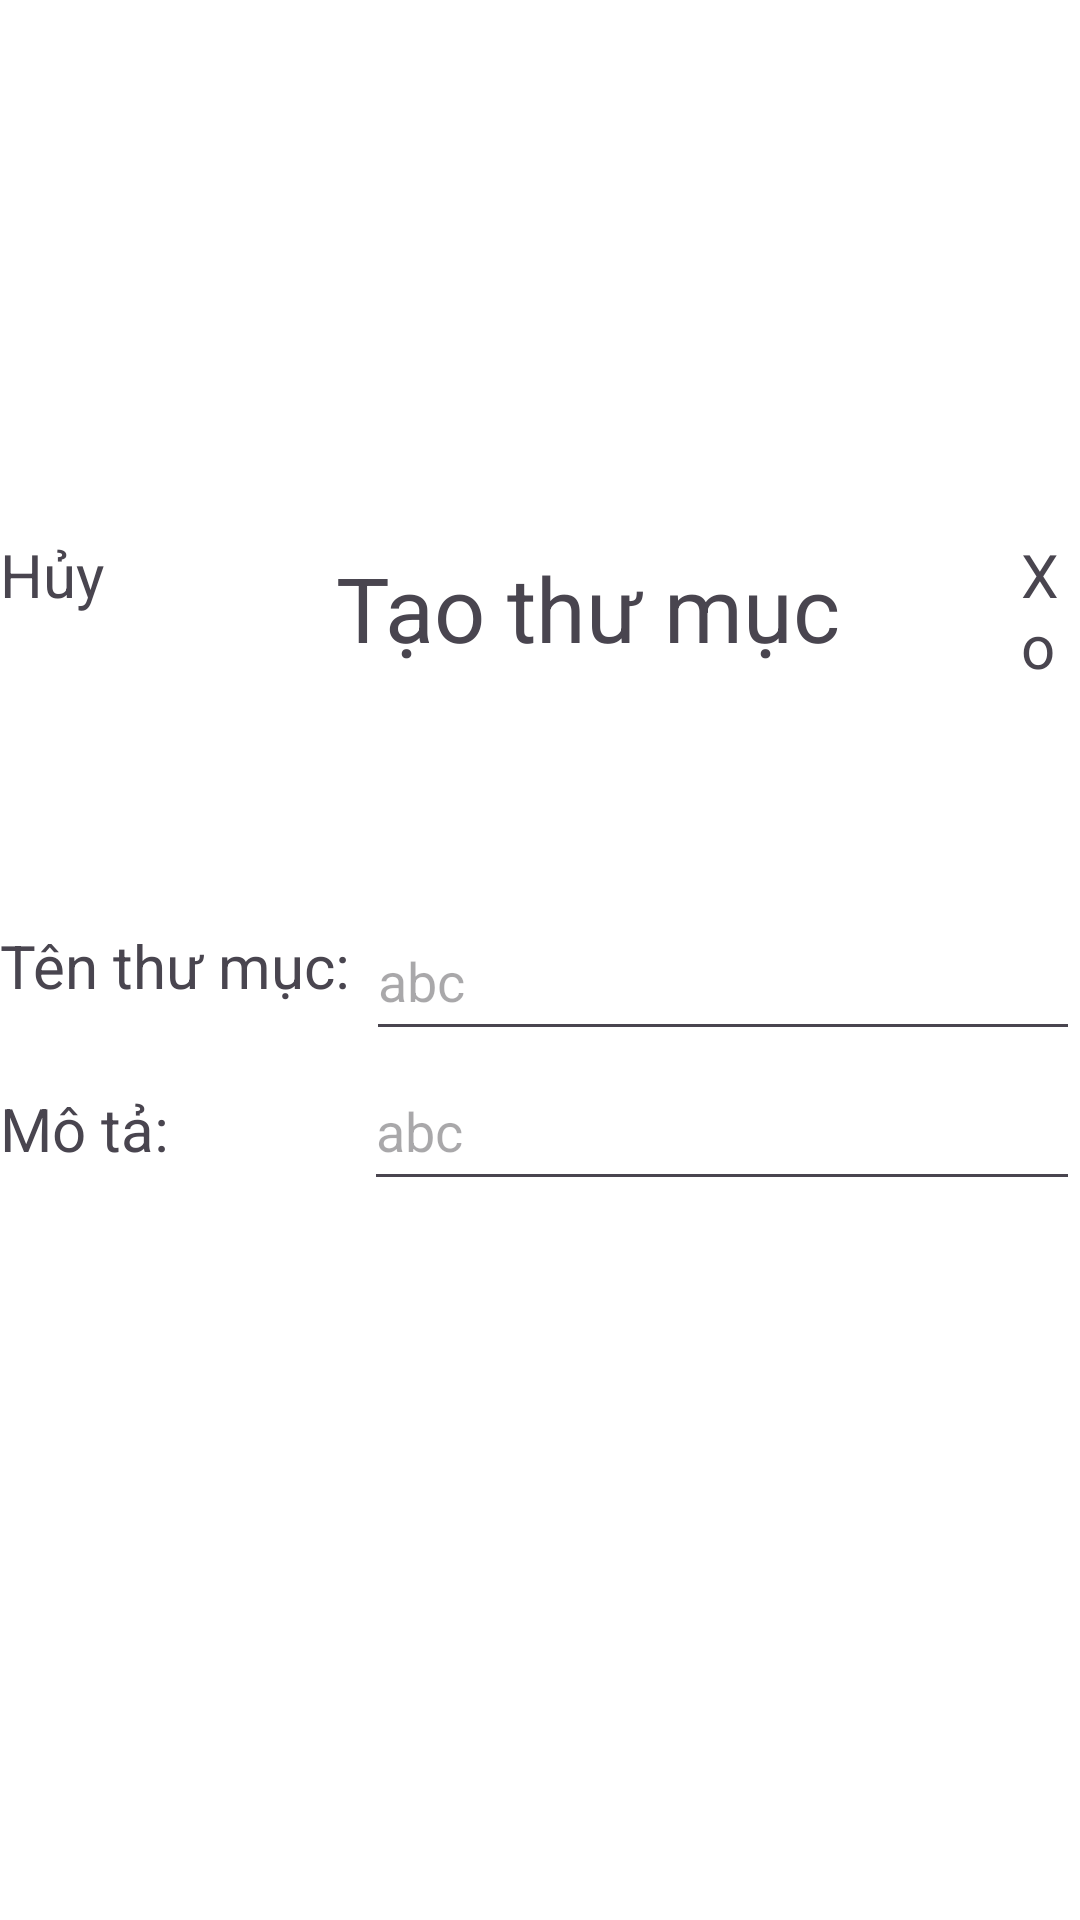

Layout XML and referenced resources for this Android screen:
<!-- AndroidManifest.xml: application theme Theme.English -->
<!-- res/layout/activity_create_folder.xml -->
<?xml version="1.0" encoding="utf-8"?>
<RelativeLayout xmlns:android="http://schemas.android.com/apk/res/android"
    xmlns:app="http://schemas.android.com/apk/res-auto"
    xmlns:tools="http://schemas.android.com/tools"
    android:layout_width="match_parent"
    android:layout_height="match_parent"
    android:backgroundTint="#ECECEC"
    tools:context=".CreateFolderActivity">


    <LinearLayout
        android:layout_width="match_parent"
        android:layout_height="match_parent"
        android:background="#F3F3F3"
        android:backgroundTint="#FFFFFF"
        android:gravity="center"
        android:orientation="vertical">


        <LinearLayout
            android:layout_width="match_parent"
            android:layout_height="68dp"
            android:layout_marginTop="10dp"
            android:orientation="horizontal">


            <TextView
                android:layout_width="52dp"
                android:layout_height="37dp"
                android:text="Hủy"
                android:textSize="20dp"></TextView>

            <TextView
                android:layout_width="wrap_content"
                android:layout_height="wrap_content"
                android:layout_marginLeft="60dp"
                android:layout_marginTop="15dp"
                android:text="Tạo thư mục"
                android:textSize="30dp"></TextView>

            <TextView
                android:layout_width="wrap_content"
                android:layout_height="wrap_content"
                android:layout_marginLeft="60dp"
                android:text="Xong"
                android:textSize="20dp"></TextView>
        </LinearLayout>


        <LinearLayout
            android:layout_width="match_parent"
            android:layout_height="150dp"
            android:layout_marginTop="35dp"
            android:layout_marginBottom="15dp"
            android:background="@color/white"
            android:gravity="center"
            android:orientation="vertical"
            app:cardCornerRadius="10dp">

            <LinearLayout
                android:layout_width="match_parent"
                android:layout_height="150dp"
                android:layout_marginTop="25dp"
                android:layout_marginBottom="15dp"
                android:background="@color/white"
                android:gravity="center"
                android:orientation="vertical"
                app:cardCornerRadius="10dp">

                <LinearLayout
                    android:layout_width="match_parent"
                    android:layout_height="wrap_content"
                    android:orientation="horizontal">

                    <TextView
                        android:layout_width="wrap_content"
                        android:layout_height="50dp"
                        android:text="Tên thư mục: "
                        android:textSize="20dp"></TextView>

                    <EditText
                        android:layout_width="match_parent"
                        android:layout_height="match_parent"
                        android:hint="abc"></EditText>


                </LinearLayout>

                <LinearLayout
                    android:layout_width="match_parent"
                    android:layout_height="50dp"
                    android:orientation="horizontal">

                    <TextView
                        android:layout_width="wrap_content"
                        android:layout_height="wrap_content"
                        android:text="Mô tả: "
                        android:textSize="20dp"></TextView>

                    <EditText
                        android:layout_width="match_parent"
                        android:layout_height="match_parent"
                        android:layout_marginLeft="60dp"
                        android:hint="abc"></EditText>

                </LinearLayout>
            </LinearLayout>
        </LinearLayout>

        <LinearLayout
            android:layout_width="match_parent"
            android:layout_height="wrap_content"
            android:layout_marginTop="47dp"
            android:background="@color/white"
            android:gravity="center"
            android:orientation="vertical"
            app:cardCornerRadius="10dp">

            <ImageView
                android:layout_width="wrap_content"
                android:layout_height="wrap_content"
                android:backgroundTint="#FFFFFF"
                android:src="@drawable/create_folder" />
        </LinearLayout>
    </LinearLayout>

</RelativeLayout>
<!-- resources referenced by this layout -->
<resources>
  <color name="white">#FFFFFFFF</color>
  <style name="Theme.English" parent="Base.Theme.English" />
  <style name="Base.Theme.English" parent="Theme.Material3.DayNight.NoActionBar">
          
          
          <item name="colorPrimary"> @color/primary</item>
          <item name="colorSecondary"> @color/second</item>
      </style>
  <color name="primary">#4E5E73</color>
  <color name="second">#F6F6F6</color>
</resources>
